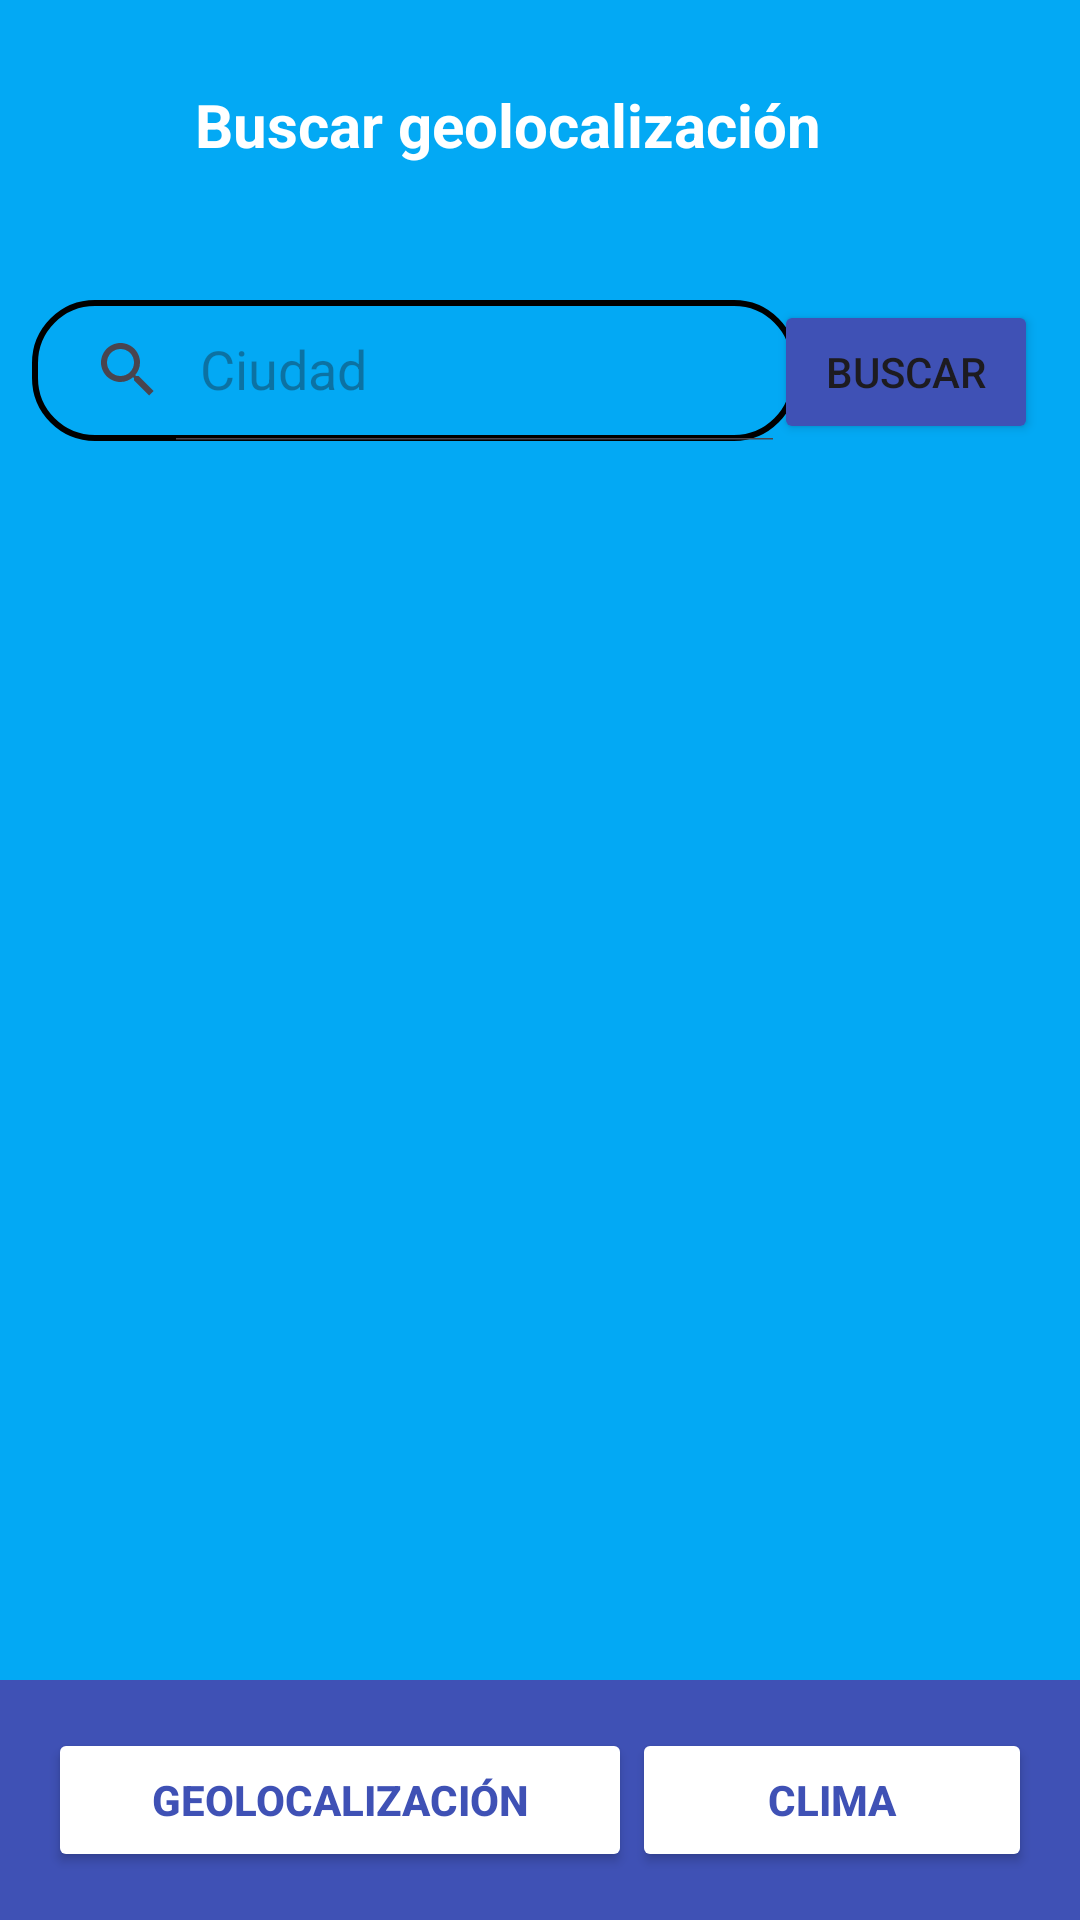

Here is an Android app screen rendered from its layout file. Give the layout XML and the strings, colors and styles it references.
<!-- AndroidManifest.xml: application theme Theme.LAB4_20182895 -->
<!-- res/layout/geolocalizacion.xml -->
<?xml version="1.0" encoding="utf-8"?>
<androidx.constraintlayout.widget.ConstraintLayout xmlns:android="http://schemas.android.com/apk/res/android"
    xmlns:app="http://schemas.android.com/apk/res-auto"
    xmlns:tools="http://schemas.android.com/tools"
    android:layout_width="match_parent"
    android:layout_height="match_parent"
    android:background="#03A9F4"
    tools:context=".geolocalizacion">

    

    <androidx.appcompat.widget.SearchView
        android:id="@+id/buscarCiudad"
        android:layout_width="255dp"
        android:layout_height="47dp"
        android:layout_marginTop="100dp"
        android:background="@drawable/search_bkg"
        android:focusable="false"
        app:closeIcon="@drawable/close_fill0_wght400_grad0_opsz24"
        app:iconifiedByDefault="false"
        app:layout_constraintEnd_toEndOf="parent"
        app:layout_constraintHorizontal_bias="0.102"
        app:layout_constraintStart_toStartOf="parent"
        app:layout_constraintTop_toTopOf="parent"
        app:queryHint="Ciudad"
        app:searchHintIcon="@null" />

    <TextView
        android:id="@+id/textView2"
        android:layout_width="230dp"
        android:layout_height="34dp"
        android:layout_marginTop="28dp"
        android:text="Buscar geolocalización"
        android:textColor="#FFFFFF"
        android:textSize="20dp"
        android:textStyle="bold"
        app:layout_constraintEnd_toEndOf="parent"
        app:layout_constraintStart_toStartOf="parent"
        app:layout_constraintTop_toTopOf="parent" />

    <LinearLayout
        android:id="@+id/toolbar_geo"
        android:layout_width="match_parent"
        android:layout_height="wrap_content"
        android:background="#3F51B5"
        android:gravity="center_vertical"
        android:orientation="horizontal"
        android:padding="16dp"
        app:layout_constraintBottom_toBottomOf="parent"
        app:layout_constraintEnd_toEndOf="parent"
        app:layout_constraintStart_toStartOf="parent">


        <Button
            android:id="@+id/geoDeGeo"
            android:layout_width="wrap_content"
            android:layout_height="wrap_content"
            android:layout_weight="1"
            android:backgroundTint="#FFFFFF"
            android:text="Geolocalización"
            android:textColor="#3F51B5"
            android:textStyle="bold" />

        <Button
            android:id="@+id/climaDeGeo"
            android:layout_width="wrap_content"
            android:layout_height="wrap_content"
            android:layout_weight="1"
            android:backgroundTint="#FFFFFF"
            android:text="Clima"
            android:textColor="#3F51B5"
            android:textStyle="bold" />


    </LinearLayout>

    <Button
        android:id="@+id/botonBuscarGeo"
        android:layout_width="wrap_content"
        android:layout_height="wrap_content"
        android:layout_marginTop="100dp"
        android:backgroundTint="#3F51B5"
        android:text="Buscar"
        app:layout_constraintEnd_toEndOf="parent"
        app:layout_constraintHorizontal_bias="0.949"
        app:layout_constraintStart_toStartOf="parent"
        app:layout_constraintTop_toTopOf="parent" />

    <androidx.recyclerview.widget.RecyclerView
        android:id="@+id/recycleGeo"
        android:layout_width="411dp"
        android:layout_height="446dp"
        android:layout_marginBottom="108dp"
        app:layout_constraintBottom_toBottomOf="parent"
        app:layout_constraintEnd_toEndOf="parent"
        app:layout_constraintHorizontal_bias="0.0"
        app:layout_constraintStart_toStartOf="parent"
        app:layout_constraintTop_toBottomOf="@+id/buscarCiudad" />

</androidx.constraintlayout.widget.ConstraintLayout>
<!-- resources referenced by this layout -->
<resources>
  <!-- drawable search_bkg (drawable) -->
  <?xml version="1.0" encoding="utf-8"?>
  <shape
      xmlns:android="http://schemas.android.com/apk/res/android"
      android:shape="rectangle">
  
      <corners
          android:radius="20dp"/>
      <stroke
          android:width="2dp"/>
  
  </shape>
  <style name="Theme.LAB4_20182895" parent="Base.Theme.LAB4_20182895" />
  <style name="Base.Theme.LAB4_20182895" parent="Theme.Material3.DayNight.NoActionBar">
          
          
      </style>
</resources>
